Dataset: seg_dataset (GitHub, sole12343/JLU-ONFH-Dataset). Classes: health, onfh.

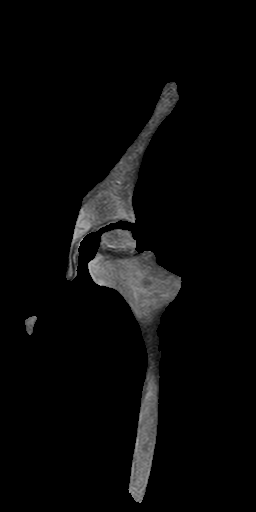
Label: onfh

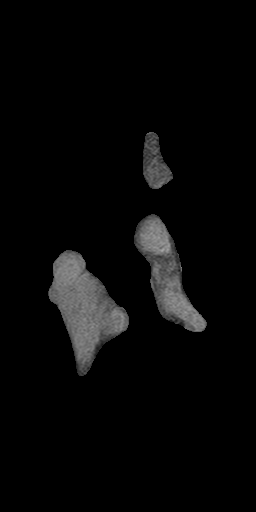
Label: health

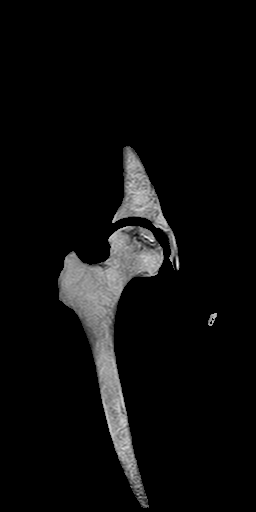
Label: onfh

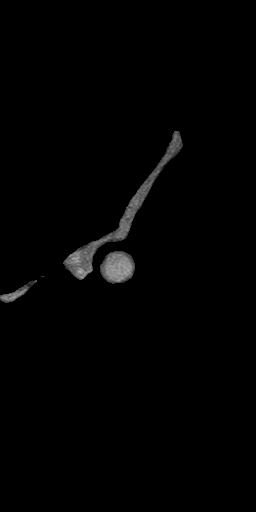
Label: health

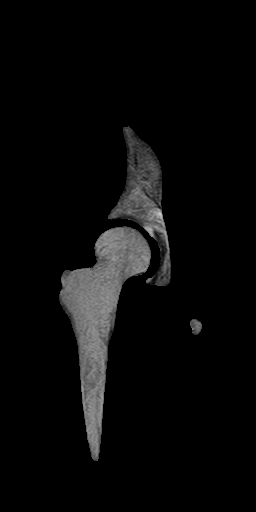
Label: health

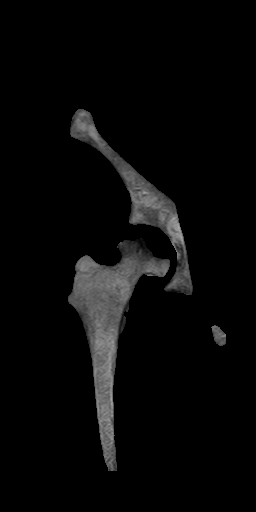
Label: onfh
